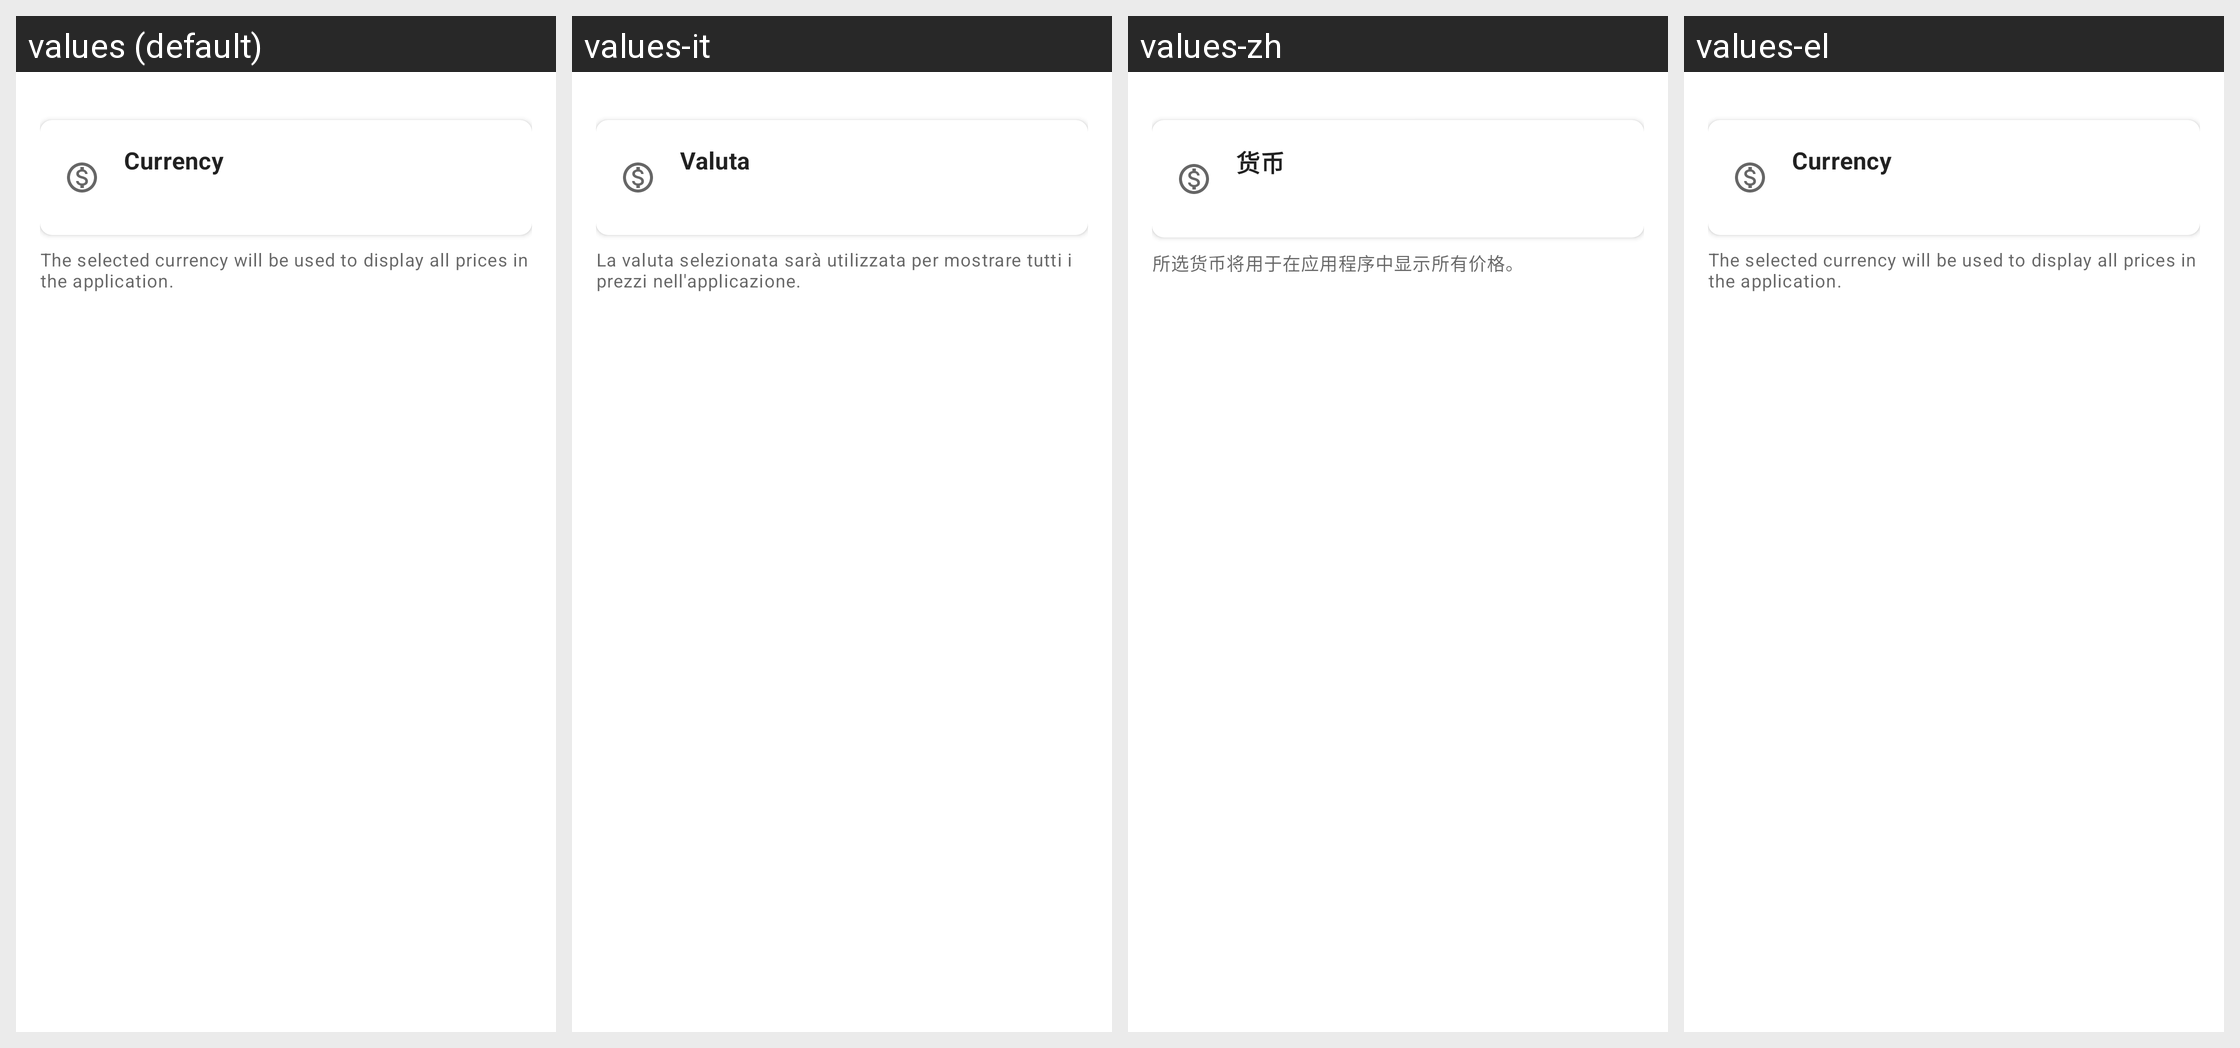

Locale-by-locale string values for the Android screen shown in this grid:
Android screen res/layout/fragment_settings.xml rendered under 4 locales, left to right: values (default), values-it, values-zh, values-el. Device: Nexus 5 (rendered at 1080×1920; each locale shown at half size, 540×960, under a caption strip naming it); theme Theme.Shoopt.
Other locales in the repository, not shown: values-ar, values-bn, values-de, values-es, values-fr, values-hi, values-ja, values-jv, values-ko, values-mr, values-pa, values-pl, values-pt, values-ro, values-ru, values-sv, values-ta, values-te, values-tr, values-vi.
Strings drawn on this screen, with the default value and each locale's value (text and hints the layout hard-codes, and strings that could not be matched under every locale, appear in the picture but are not listed):

currency
  values: Currency
  values-it: Valuta
  values-zh: 货币
  values-el: Currency  [not translated; the default value is used]

currency_selection_info
  values: The selected currency will be used to display all prices in the application.
  values-it: La valuta selezionata sarà utilizzata per mostrare tutti i prezzi nell'applicazione.
  values-zh: 所选货币将用于在应用程序中显示所有价格。
  values-el: The selected currency will be used to display all prices in the application.  [not translated; the default value is used]
